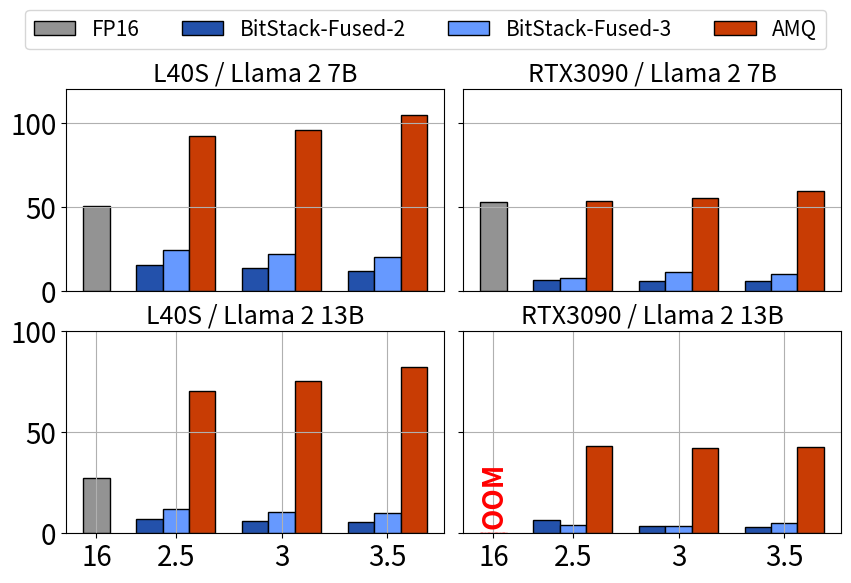

This chart was generated by the following Python code: (Note: this script raises an exception after producing the figure.)
import numpy as np
from matplotlib import pyplot as plt
from matplotlib.pyplot import subplots_adjust

# FT version

fp16_7b_tps = 50.589877111129
fp16_13b_tps = 27.3062883732963

bit = np.array([2.5, 3, 3.5])
bitstack_7b_fused_2_tps = [15.4149608, 13.62765656, 12.14004663]
bitstack_7b_fused_3_tps = [24.27706541, 22.02350172, 20.11785806, ]
# owq_7b_25bit_tps = [0, 0, 86.4166249267124]
AMQ_7b_tps = [92.29496693, 95.90507391, 104.6325485]

bitstack_13b_fused_2_tps = [7.15578038, 6.273436638, 5.496908988]
bitstack_13b_fused_3_tps = [11.89239396, 10.66521603, 9.800740556]
owq_13b_25bit_tps = [0, 0, 62.7581934258195]
AMQ_13b_tps = [70.42509431, 75.60473393, 82.53214564]

fp16_7b_tps_3090 = 52.92563944
fp16_13b_tps_3090 = 0

bitstack_7b_fused_2_tps_3090 = [6.865133394, 6.286844307, 5.770865273]
bitstack_7b_fused_3_tps_3090 = [7.504872662, 11.50135343, 10.43382613]
AMQ_7b_tps_3090 = [53.73096119, 55.09511646, 59.79723947]

bitstack_13b_fused_2_tps_3090 = [6.459495215, 3.463286822, 3.034208622]
bitstack_13b_fused_3_tps_3090 = [4.325230686, 3.753797829, 5.003392124447116]
AMQ_13b_tps_3090 = [43.1541442, 42.21750833, 42.64364405]

# f = plt.figure()
# ax = f.subplots(, )
fig, ax = plt.subplots(ncols=2, nrows=2, figsize=(10, 6))

subplots_adjust(left=None, bottom=None, right=None, top=None, wspace=0.05, hspace=0.2)

font = {'size'   : 15}
plt.rc('font', **font)
plt.rc('axes', axisbelow=True)

colors = [
    '#FF6663',
    '#939393',
    '#C83C04',
    '#378375',
    '#6699FF',
    '#FACA00',
    '#2351AB',
]

width = 0.125

ax[0, 0].grid(True)
ax[1, 0].grid(True)

ax[0, 0].set_title('L40S / Llama 2 7B')
ax[0, 0].bar(2.5 - 2*width, fp16_7b_tps, width=width, color=colors[1], label='FP16', edgecolor = 'black')
ax[0, 0].bar(bit, bitstack_7b_fused_2_tps, width=width, color=colors[6], label='BitStack-Fused-2', edgecolor = 'black')
ax[0, 0].bar(bit + width, bitstack_7b_fused_3_tps, width=width, color=colors[4], label='BitStack-Fused-3', edgecolor = 'black')
# ax1.bar((bit + 2 * width)[2], owq_7b_25bit_tps[2], width=width, color=colors[3], label='OWQ', edgecolor = 'black')
ax[0, 0].bar(bit + 2 * width, AMQ_7b_tps, width=width, color=colors[2], label = 'AMQ', edgecolor = 'black')
# ax[0, 0].set_xticks(bit + 1 * width, ['2.5', '3', '3.5'])
ax[0, 0].set_xticks([2.25, 2.5 + 1 * width, 3 + 1 * width, 3.5 + 1 * width], ['16', '2.5', '3', '3.5'])
ax[0, 0].tick_params(axis='x', labelsize=20)
ax[0, 0].tick_params(axis='y', labelsize=20)

ax[1, 0].set_title('L40S / Llama 2 13B')
ax[1, 0].bar(2.5 - 2*width, fp16_13b_tps, width=width, color=colors[1], label='FP16', edgecolor = 'black')
ax[1, 0].bar(bit, bitstack_13b_fused_2_tps, width=width, color=colors[6], label='BitStack-Fused-2', edgecolor = 'black')
ax[1, 0].bar(bit + width, bitstack_13b_fused_3_tps, width=width, color=colors[4], label='BitStack-Fused-3', edgecolor = 'black')
# ax2.bar(bit + 2 * width, owq_13b_25bit_tps, width=width, color=colors[3], label='OWQ', edgecolor = 'black')
ax[1, 0].bar(bit + 2 * width, AMQ_13b_tps, width=width, color=colors[2], label='AMQ', edgecolor = 'black')
# ax[1].set_xticks(bit + 1 * width, ['2.5', '3', '3.5'])
ax[1, 0].set_xticks([2.25, 2.5 + 1 * width, 3 + 1 * width, 3.5 + 1 * width], ['16', '2.5', '3', '3.5'])
ax[1, 0].tick_params(axis='x', labelsize=20)
ax[1, 0].tick_params(axis='y', labelsize=20)
# ax.legend(['C4 PPL', 'Zero-shot Average'], loc='upper center', fontsize=15, ncol=2, bbox_to_anchor=(0.5, 1.315))

ax[0, 0].set_ylim(0, 125)
ax[1, 0].set_ylim(0, 125)

ax[0, 1].grid(True)
ax[1, 1].grid(True)
ax[0, 0].get_xaxis().set_visible(False)

ax[0, 1].set_ylim(0, 80)

ax[0, 1].set_title('RTX3090 / Llama 2 7B')
ax[0, 1].bar(2.5 - 2*width, fp16_7b_tps_3090, width=width, color=colors[1], label='FP16', edgecolor = 'black')
ax[0, 1].bar(bit, bitstack_7b_fused_2_tps_3090, width=width, color=colors[6], label='BitStack-Fused-2', edgecolor = 'black')
ax[0, 1].bar(bit + width, bitstack_7b_fused_3_tps_3090, width=width, color=colors[4], label='BitStack-Fused-3', edgecolor = 'black')
# ax1.bar((bit + 2 * width)[2], owq_7b_25bit_tps[2], width=width, color=colors[3], label='OWQ', edgecolor = 'black')
ax[0, 1].bar(bit + 2 * width, AMQ_7b_tps_3090, width=width, color=colors[2], edgecolor = 'black')
# ax[0, 1].set_xticks(bit + 1 * width, ['2.5', '3', '3.5'])
ax[0, 1].set_xticks([2.25, 2.5 + 1 * width, 3 + 1 * width, 3.5 + 1 * width], ['16', '2.5', '3', '3.5'])
ax[0, 1].tick_params(axis='x', labelsize=20)
ax[0, 1].tick_params(axis='y', labelsize=20)

ax[1, 1].set_title('RTX3090 / Llama 2 13B')
ax[1, 1].bar(2.5 - 2*width, fp16_13b_tps_3090, width=width, fill = False, label='FP16', edgecolor = 'red', linestyle='--', linewidth=1)
# ax[1, 1].text(3.33, 73.5, '6GB', color = 'green', fontdict={'size'   : 20, 'fontweight':'bold'})
ax[1, 1].text(2.44 - 2*width, 5, 'OOM', color = 'red', rotation = 90, fontdict={'size'   : 20, 'fontweight':'bold'})
ax[1, 1].bar(bit, bitstack_13b_fused_2_tps_3090, width=width, color=colors[6], label='BitStack-Fused-2', edgecolor = 'black')
ax[1, 1].bar(bit + width, bitstack_13b_fused_3_tps_3090, width=width, color=colors[4], label='BitStack-Fused-3', edgecolor = 'black')
# ax2.bar(bit + 2 * width, owq_13b_25bit_tps, width=width, color=colors[3], label='OWQ', edgecolor = 'black')
ax[1, 1].bar(bit + 2 * width, AMQ_13b_tps_3090, width=width, color=colors[2], label='AMQ', edgecolor = 'black')
# ax[1, 1].set_xticks(bit + 1 * width, ['2.5', '3', '3.5'])
ax[1, 1].set_xticks([2.25, 2.5 + 1 * width, 3 + 1 * width, 3.5 + 1 * width], ['16', '2.5', '3', '3.5'])
ax[1, 1].tick_params(axis='x', labelsize=20)
ax[1, 1].tick_params(axis='y', labelsize=20)
# ax[1].legend(loc='upper left')

ax[0, 1].set_ylim(0, 80)
ax[1, 1].set_ylim(0, 80)
ax[0, 1].get_xaxis().set_visible(False)

ax[0, 0].set_ylim(0, 120)
ax[0, 1].set_ylim(0, 120)
ax[0, 1].set_yticklabels([])
ax[0 ,1].grid(True)

ax[1, 0].set_ylim(0, 100)
ax[1, 1].set_ylim(0, 100)
ax[1, 1].set_yticklabels([])
ax[1 ,1].grid(True)


fig.subplots_adjust(top=0.85)
# plt.figlegend(lines, labels, loc = 'lower center', ncol=5, labelspacing=0.)
handles, labels = ax[0, 0].get_legend_handles_labels()
fig.legend(handles, labels, loc='upper center', ncol=len(labels), labelspacing=0., fontsize=15)
# ax[1].legend(loc='upper left', ncol=4, bbox_to_anchor=(0.5, 1.15))

plt.savefig('/NAS/SJ/nsgaquant/acl/experiment/accelerate/accelerate.png')